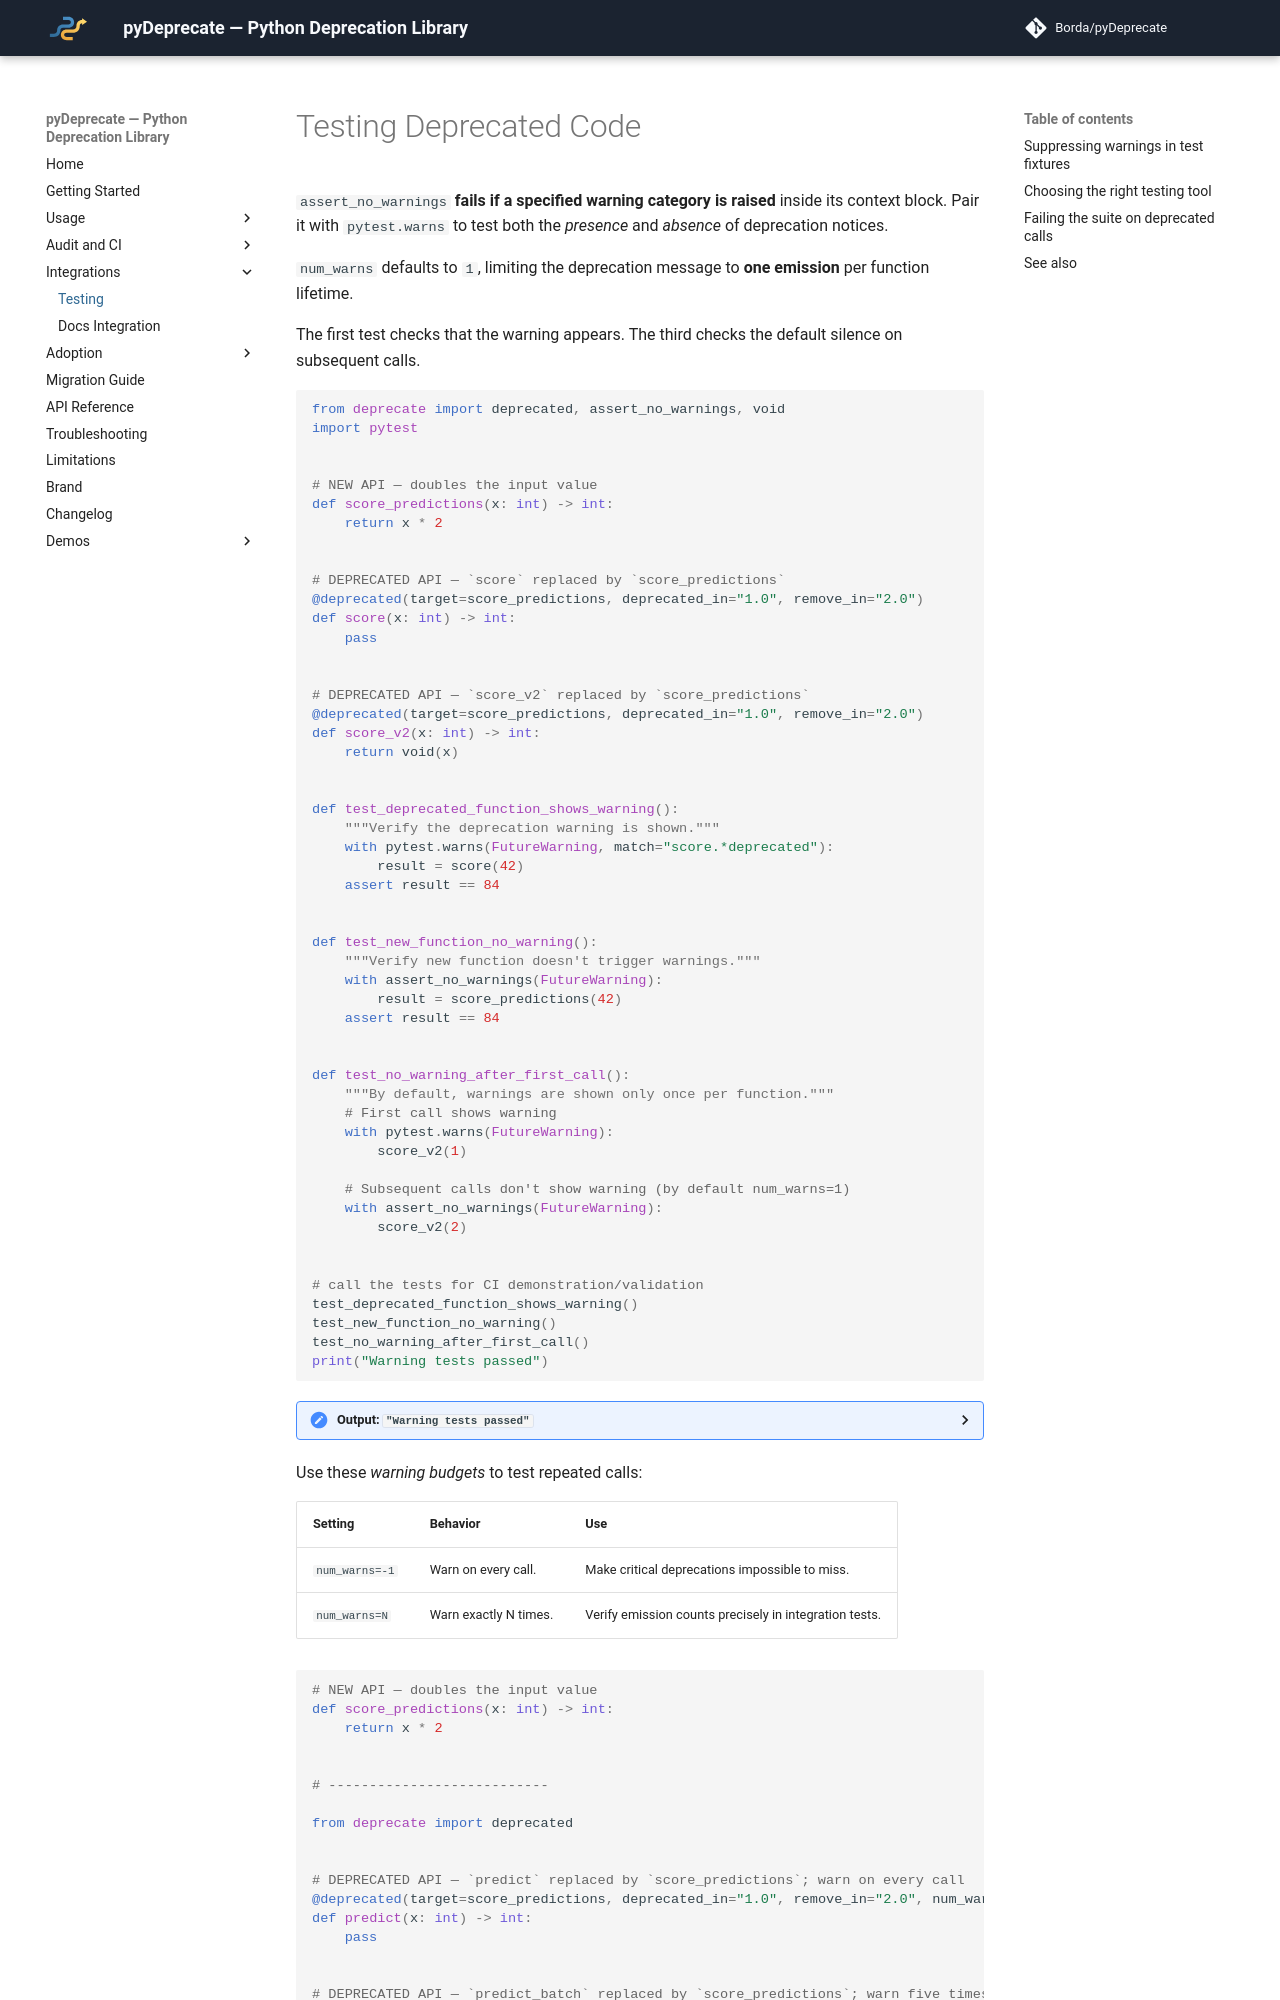

repository: Borda/pyDeprecate · page: v0.16.0/integrations/testing.html · generator: mkdocs

---
id: testing
description: "Test deprecation warnings, warning budgets, and warning suppression in fixtures."
---

# Testing Deprecated Code

`assert_no_warnings` **fails if a specified warning category is raised** inside its context block. Pair it with `pytest.warns` to test both the *presence* and *absence* of deprecation notices.

`num_warns` defaults to `1`, limiting the deprecation message to **one emission** per function lifetime.

The first test checks that the warning appears. The third checks the default silence on subsequent calls.

```python
from deprecate import deprecated, assert_no_warnings, void
import pytest


# NEW API — doubles the input value
def score_predictions(x: int) -> int:
    return x * 2


# DEPRECATED API — `score` replaced by `score_predictions`
@deprecated(target=score_predictions, deprecated_in="1.0", remove_in="2.0")
def score(x: int) -> int:
    pass


# DEPRECATED API — `score_v2` replaced by `score_predictions`
@deprecated(target=score_predictions, deprecated_in="1.0", remove_in="2.0")
def score_v2(x: int) -> int:
    return void(x)


def test_deprecated_function_shows_warning():
    """Verify the deprecation warning is shown."""
    with pytest.warns(FutureWarning, match="score.*deprecated"):
        result = score(42)
    assert result == 84


def test_new_function_no_warning():
    """Verify new function doesn't trigger warnings."""
    with assert_no_warnings(FutureWarning):
        result = score_predictions(42)
    assert result == 84


def test_no_warning_after_first_call():
    """By default, warnings are shown only once per function."""
    # First call shows warning
    with pytest.warns(FutureWarning):
        score_v2(1)

    # Subsequent calls don't show warning (by default num_warns=1)
    with assert_no_warnings(FutureWarning):
        score_v2(2)


# call the tests for CI demonstration/validation
test_deprecated_function_shows_warning()
test_new_function_no_warning()
test_no_warning_after_first_call()
print("Warning tests passed")
```

<details>
  <summary>Output: <code>"Warning tests passed"</code></summary>

```text
Warning tests passed
```

</details>

Use these *warning budgets* to test repeated calls:

| Setting        | Behavior              | Use                                                    |
| -------------- | --------------------- | ------------------------------------------------------ |
| `num_warns=-1` | Warn on every call.   | Make critical deprecations impossible to miss.         |
| `num_warns=N`  | Warn exactly N times. | Verify emission counts precisely in integration tests. |

```python
# NEW API — doubles the input value
def score_predictions(x: int) -> int:
    return x * 2


# ---------------------------

from deprecate import deprecated


# DEPRECATED API — `predict` replaced by `score_predictions`; warn on every call
@deprecated(target=score_predictions, deprecated_in="1.0", remove_in="2.0", num_warns=-1)
def predict(x: int) -> int:
    pass


# DEPRECATED API — `predict_batch` replaced by `score_predictions`; warn five times
@deprecated(target=score_predictions, deprecated_in="1.0", remove_in="2.0", num_warns=5)
def predict_batch(x: int) -> int:
    pass


print(predict_batch(1))
```

<details>
  <summary>Output: <code>predict_batch(1)</code></summary>

```
2
```

</details>
